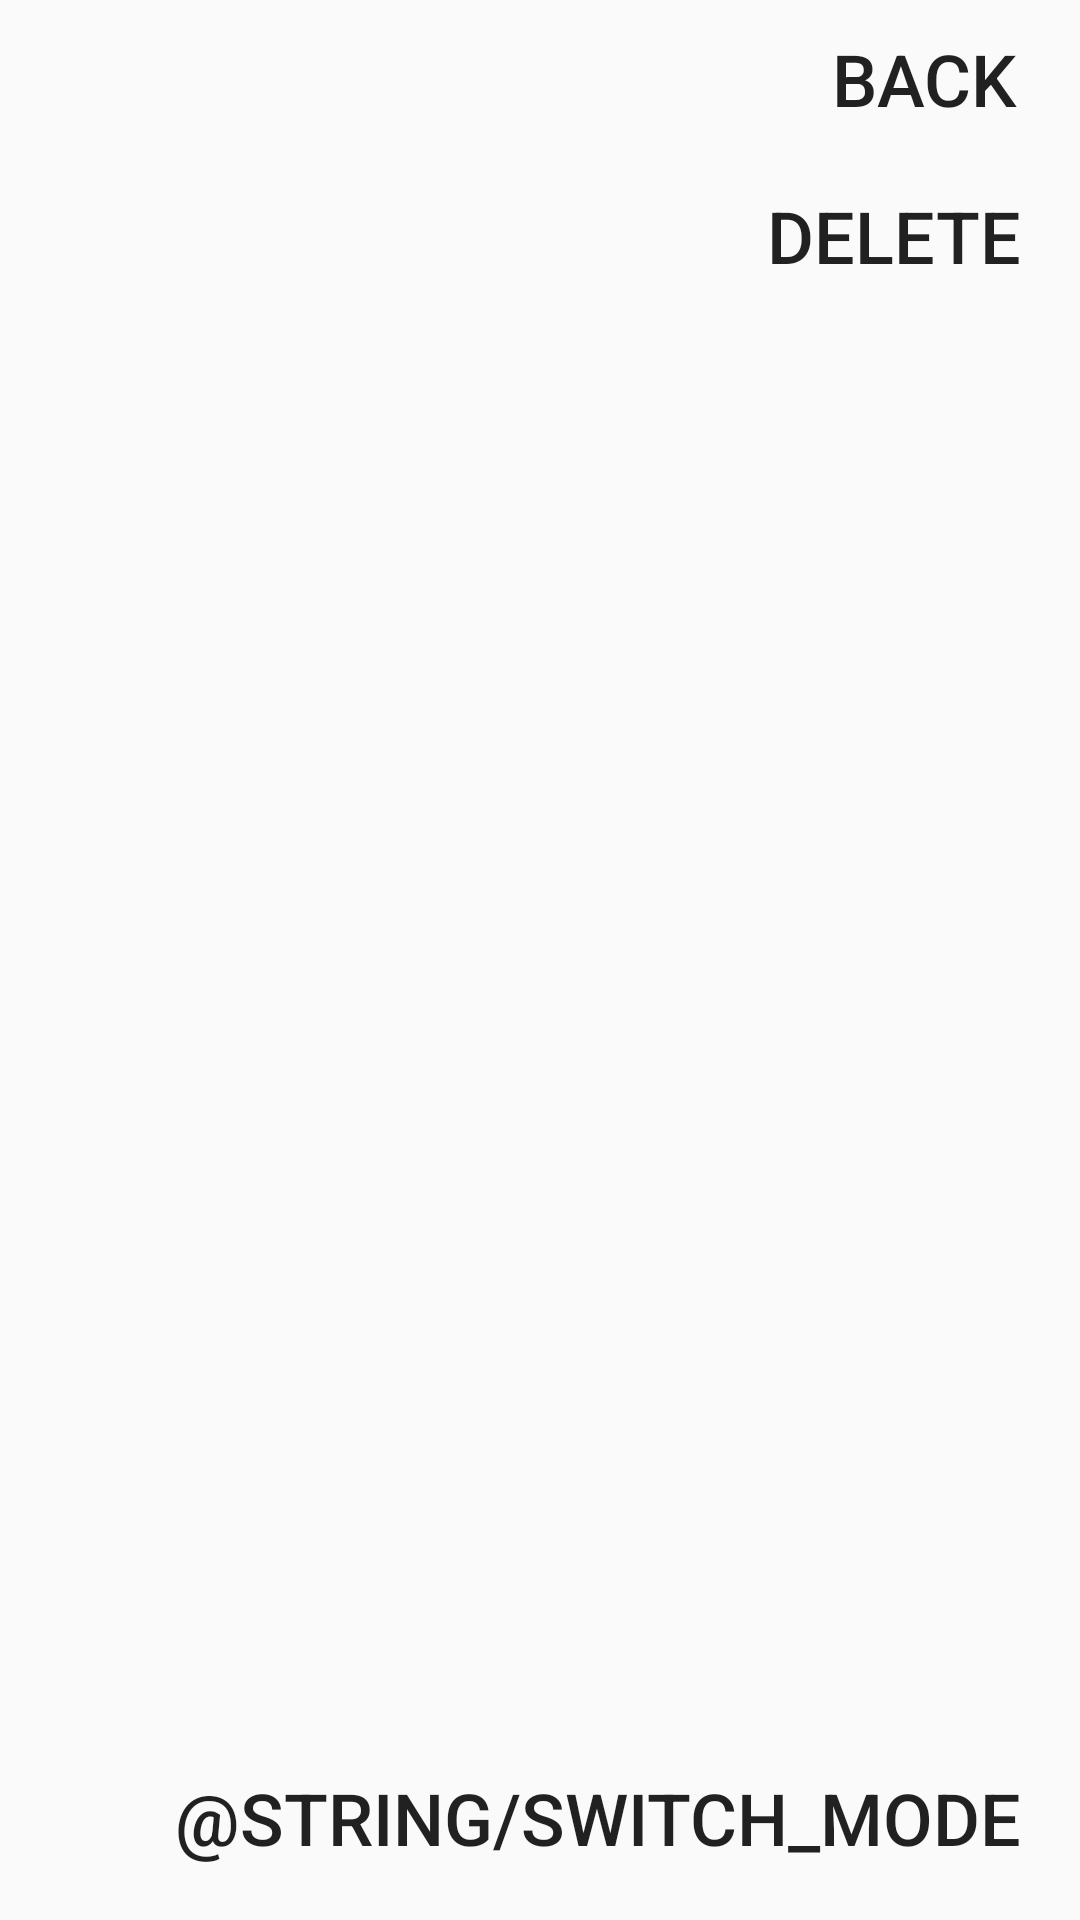

Produce the Android XML layout that renders to this screen, including the resource entries it uses.
<!-- AndroidManifest.xml: application theme AppTheme -->
<!-- res/layout/activity_graph_test.xml -->
<?xml version="1.0" encoding="utf-8"?>
<android.support.constraint.ConstraintLayout
    xmlns:android="http://schemas.android.com/apk/res/android"
    xmlns:app="http://schemas.android.com/apk/res-auto"
    xmlns:tools="http://schemas.android.com/tools"
    android:id="@+id/activity_graph_test"
    android:layout_width="match_parent"
    android:layout_height="match_parent">

    <RelativeLayout
        android:id="@+id/graph_test_relative"
        android:layout_width="0dp"
        android:layout_height="0dp"
        android:layout_marginBottom="8dp"
        android:layout_marginEnd="8dp"
        android:layout_marginLeft="8dp"
        android:layout_marginRight="8dp"
        android:layout_marginStart="8dp"
        android:layout_marginTop="8dp"
        app:layout_constraintBottom_toBottomOf="parent"
        app:layout_constraintHorizontal_bias="0.0"
        app:layout_constraintLeft_toLeftOf="parent"
        app:layout_constraintRight_toRightOf="parent"
        app:layout_constraintTop_toTopOf="parent">

    </RelativeLayout>

    <Button
        android:id="@+id/button34"
        style="@style/Widget.AppCompat.Button.Borderless"
        android:layout_width="wrap_content"
        android:layout_height="wrap_content"
        android:layout_marginEnd="8dp"
        android:layout_marginRight="8dp"
        android:onClick="goBack"
        android:text="@string/go_back"
        android:textSize="24sp"
        app:layout_constraintRight_toRightOf="parent"
        app:layout_constraintTop_toTopOf="parent" />

    <Button
        android:id="@+id/button35"
        style="@style/Widget.AppCompat.Button.Borderless"
        android:layout_width="wrap_content"
        android:layout_height="wrap_content"
        android:layout_marginEnd="8dp"
        android:layout_marginRight="8dp"
        android:onClick="deleteGraph"
        android:text="@string/delete_graph"
        android:textSize="24sp"
        app:layout_constraintRight_toRightOf="parent"
        app:layout_constraintTop_toBottomOf="@+id/button34" />

    <Button
        android:id="@+id/button36"
        style="@style/Widget.AppCompat.Button.Borderless"
        android:layout_width="wrap_content"
        android:layout_height="wrap_content"
        android:layout_marginBottom="8dp"
        android:layout_marginRight="8dp"
        android:layout_marginStart="8dp"
        android:onClick="switchMode"
        android:text="@string/switch_mode"
        android:textSize="24sp"
        app:layout_constraintBottom_toBottomOf="parent"
        app:layout_constraintRight_toRightOf="parent"
        android:layout_marginLeft="8dp" />

</android.support.constraint.ConstraintLayout>
<!-- resources referenced by this layout -->
<resources>
  <string name="delete_graph">Delete</string>
  <string name="go_back">Back</string>
  <style name="AppTheme" parent="Theme.AppCompat.Light.DarkActionBar">
          
          <item name="colorPrimary">@color/colorPrimary</item>
          <item name="colorPrimaryDark">@color/colorPrimaryDark</item>
          <item name="colorAccent">@color/colorAccent</item>
      </style>
  <color name="colorPrimary">#3F51B5</color>
  <color name="colorPrimaryDark">#303F9F</color>
  <color name="colorAccent">#ff4081</color>
</resources>
